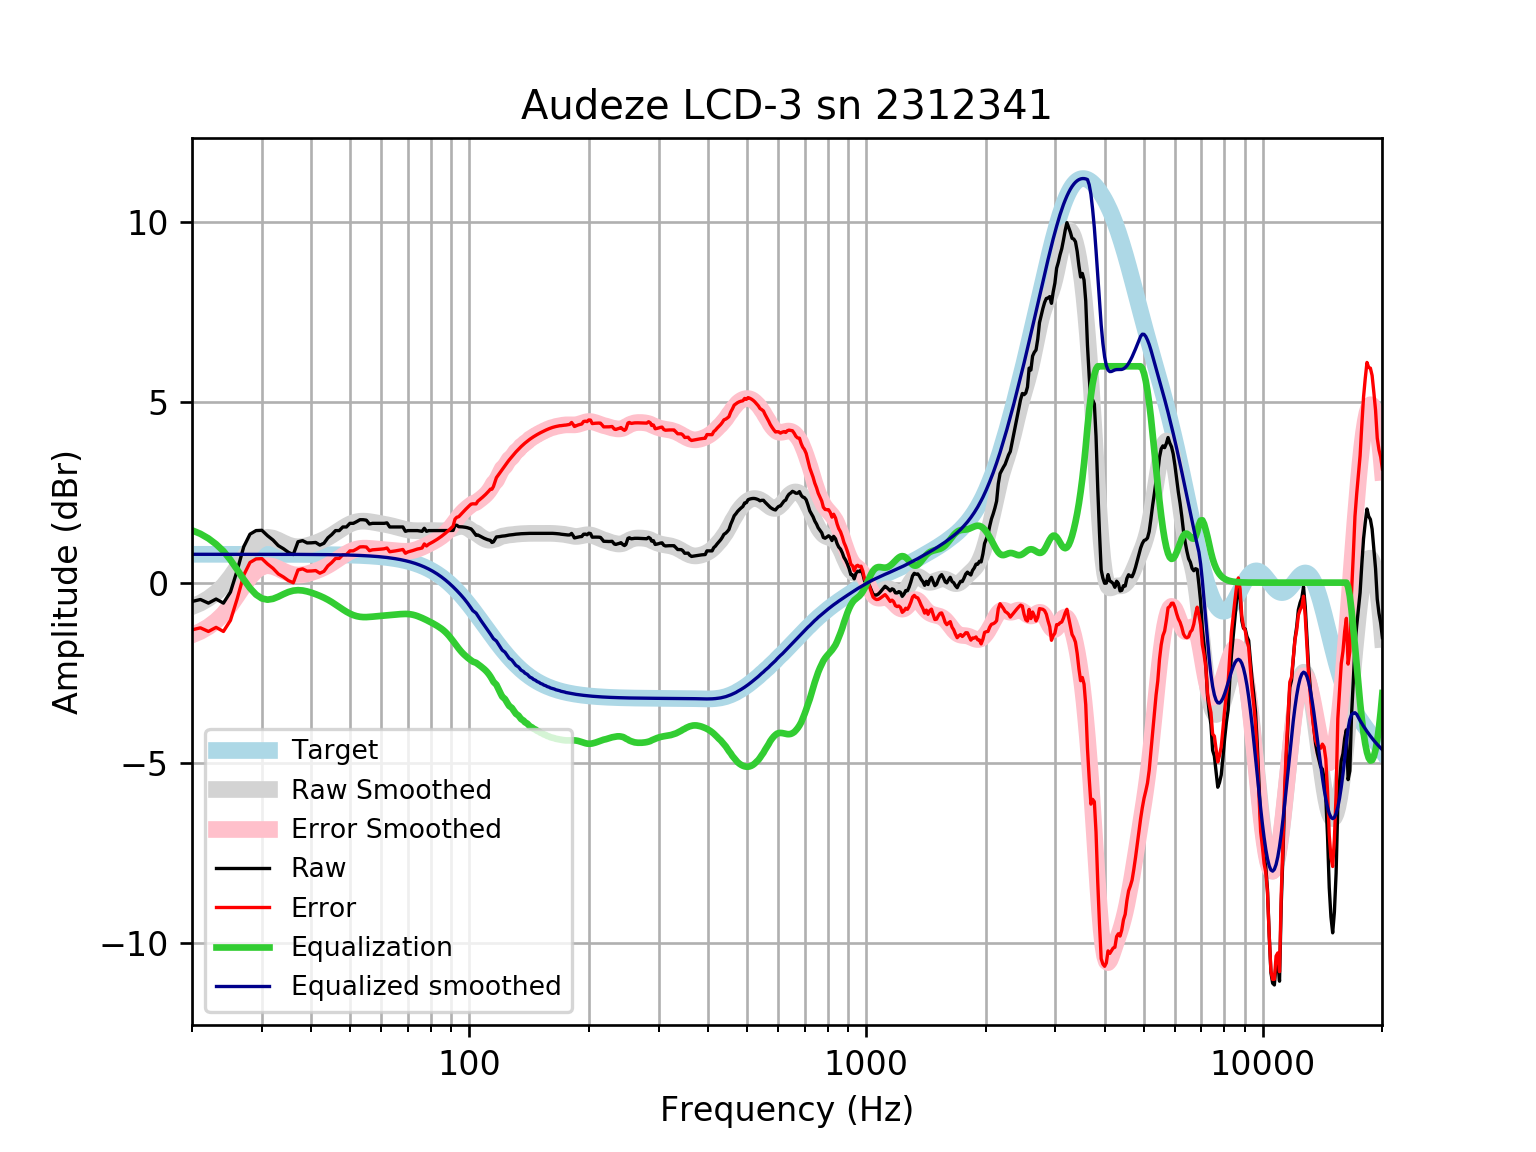

The table this chart was drawn from, first rows:
frequency, raw, error, smoothed, error_smoothed, equalization, equalized_raw, equalized_smoothed, target
20, -0.5233, -1.309, -0.6651, -1.451, 1.451, 0.9276, 0.7859, 0.7859
21, -0.4678, -1.254, -0.568, -1.354, 1.354, 0.886, 0.7859, 0.7859
22, -0.5684, -1.354, -0.4395, -1.225, 1.225, 0.657, 0.7859, 0.7858
23, -0.4553, -1.241, -0.2797, -1.066, 1.066, 0.6102, 0.7858, 0.7858
24, -0.5684, -1.354, -0.08849, -0.8743, 0.8743, 0.3059, 0.7858, 0.7858
25, -0.2613, -1.047, 0.157, -0.6287, 0.6287, 0.3674, 0.7857, 0.7857
26, 0.3404, -0.4453, 0.4273, -0.3584, 0.3584, 0.6987, 0.7857, 0.7857
27, 0.9933, 0.2078, 0.6975, -0.08808, 0.08808, 1.081, 0.7856, 0.7856
28, 1.343, 0.5578, 0.9372, 0.1517, -0.1517, 1.192, 0.7855, 0.7855
29, 1.443, 0.6577, 1.117, 0.3317, -0.3317, 1.111, 0.7854, 0.7854
30, 1.451, 0.6658, 1.224, 0.4387, -0.4387, 1.012, 0.7852, 0.7852
31, 1.302, 0.5172, 1.258, 0.4731, -0.4731, 0.8291, 0.785, 0.785
32, 1.182, 0.3968, 1.234, 0.4492, -0.4492, 0.7324, 0.7848, 0.7848
33, 1.026, 0.2413, 1.175, 0.39, -0.39, 0.6358, 0.7846, 0.7846
34, 0.9402, 0.156, 1.104, 0.3201, -0.3201, 0.6201, 0.7843, 0.7843
35, 0.8396, 0.05573, 1.044, 0.2599, -0.2599, 0.5797, 0.7839, 0.7839
36, 0.7793, -0.004193, 1.005, 0.2216, -0.2216, 0.5577, 0.7835, 0.7835
37, 1.134, 0.3514, 0.9917, 0.2087, -0.2087, 0.9257, 0.783, 0.783
38, 1.164, 0.382, 1.001, 0.2182, -0.2182, 0.9462, 0.7824, 0.7824
39, 1.101, 0.3194, 1.026, 0.2438, -0.2438, 0.8573, 0.7818, 0.7818
40, 1.104, 0.3234, 1.06, 0.2794, -0.2794, 0.825, 0.781, 0.781
41, 1.114, 0.3341, 1.101, 0.3208, -0.3208, 0.7934, 0.7801, 0.7801
42, 1.041, 0.2617, 1.146, 0.3668, -0.3668, 0.674, 0.7791, 0.7791
43, 1.091, 0.3131, 1.196, 0.4179, -0.4179, 0.6732, 0.778, 0.7779
44, 1.242, 0.4653, 1.252, 0.4752, -0.4752, 0.7667, 0.7766, 0.7766
45, 1.333, 0.5574, 1.314, 0.5388, -0.5388, 0.7938, 0.7752, 0.7751
46, 1.443, 0.6696, 1.381, 0.6071, -0.6071, 0.836, 0.7735, 0.7734
47, 1.443, 0.6716, 1.449, 0.6772, -0.6772, 0.7659, 0.7715, 0.7715
48, 1.544, 0.7743, 1.515, 0.7451, -0.7451, 0.7985, 0.7694, 0.7694
49, 1.544, 0.7767, 1.574, 0.8069, -0.8069, 0.7367, 0.767, 0.767
50, 1.644, 0.88, 1.624, 0.8594, -0.8594, 0.7848, 0.7643, 0.7642
51, 1.644, 0.883, 1.662, 0.9006, -0.9006, 0.7437, 0.7612, 0.7612
52, 1.691, 0.9334, 1.688, 0.9297, -0.9297, 0.7615, 0.7579, 0.7578
53, 1.745, 0.9907, 1.702, 0.9475, -0.9475, 0.7973, 0.7541, 0.7541
54, 1.745, 0.9949, 1.705, 0.9555, -0.9555, 0.7893, 0.7499, 0.7499
55, 1.733, 0.9873, 1.701, 0.956, -0.956, 0.7765, 0.7453, 0.7453
56, 1.626, 0.8861, 1.692, 0.9514, -0.9514, 0.6749, 0.7402, 0.7401
57, 1.644, 0.9097, 1.679, 0.944, -0.944, 0.7002, 0.7345, 0.7345
58, 1.644, 0.9159, 1.664, 0.9357, -0.9357, 0.7085, 0.7283, 0.7283
59, 1.644, 0.9228, 1.649, 0.9277, -0.9277, 0.7165, 0.7215, 0.7215
60, 1.644, 0.9302, 1.634, 0.9204, -0.9204, 0.7238, 0.714, 0.714
61, 1.644, 0.9386, 1.62, 0.9138, -0.9138, 0.7306, 0.7058, 0.7058
62, 1.657, 0.9602, 1.604, 0.9075, -0.9075, 0.7495, 0.6969, 0.6969
63, 1.544, 0.8565, 1.588, 0.9011, -0.9011, 0.6426, 0.6871, 0.6871
64, 1.544, 0.8671, 1.571, 0.8943, -0.8943, 0.6493, 0.6765, 0.6765
65, 1.544, 0.8786, 1.552, 0.8872, -0.8872, 0.6565, 0.665, 0.665
66, 1.544, 0.8911, 1.533, 0.8802, -0.8802, 0.6635, 0.6525, 0.6525
67, 1.544, 0.9046, 1.513, 0.874, -0.874, 0.6697, 0.639, 0.639
68, 1.544, 0.9192, 1.494, 0.8696, -0.8696, 0.674, 0.6244, 0.6244
69, 1.423, 0.8142, 1.477, 0.8682, -0.8682, 0.5548, 0.6087, 0.6087
70, 1.443, 0.8513, 1.462, 0.8707, -0.8707, 0.5724, 0.5918, 0.5918
71, 1.443, 0.8695, 1.451, 0.8778, -0.8778, 0.5653, 0.5736, 0.5736
72, 1.443, 0.8889, 1.444, 0.8899, -0.8899, 0.5532, 0.5541, 0.5541
73, 1.443, 0.9098, 1.44, 0.9068, -0.9068, 0.5363, 0.5333, 0.5333
74, 1.443, 0.9321, 1.439, 0.9281, -0.9281, 0.515, 0.511, 0.511
75, 1.432, 0.9448, 1.44, 0.9528, -0.9528, 0.4793, 0.4873, 0.4873
76, 1.423, 0.9609, 1.442, 0.98, -0.98, 0.443, 0.462, 0.4621
77, 1.508, 1.073, 1.444, 1.009, -1.009, 0.499, 0.4352, 0.4353
78, 1.423, 1.016, 1.446, 1.039, -1.039, 0.3843, 0.4068, 0.4068
79, 1.443, 1.066, 1.446, 1.069, -1.069, 0.3736, 0.3767, 0.3768
... 553 more rows
